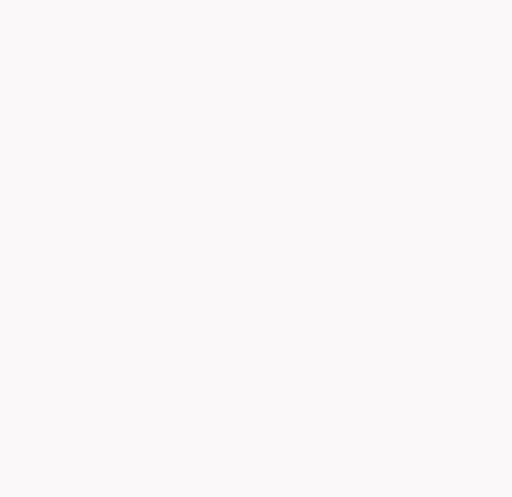
t = 0.00 s
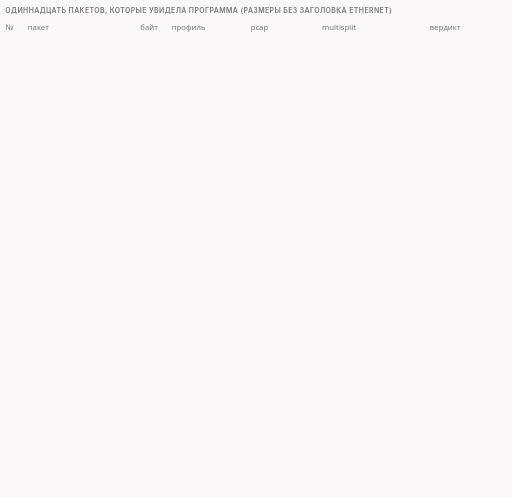
t = 1.45 s
t = 3.50 s: frame unchanged from t = 1.45 s, image omitted
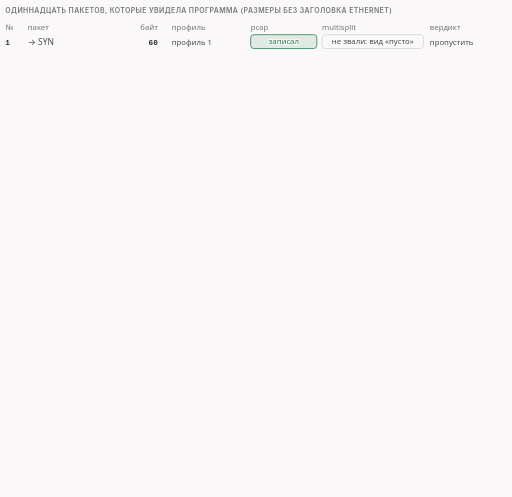
t = 5.04 s
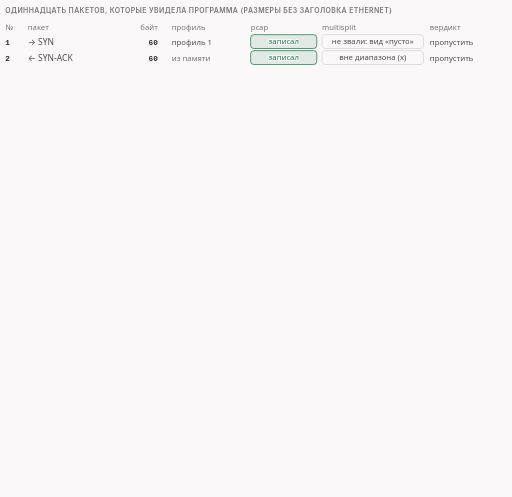
t = 6.58 s
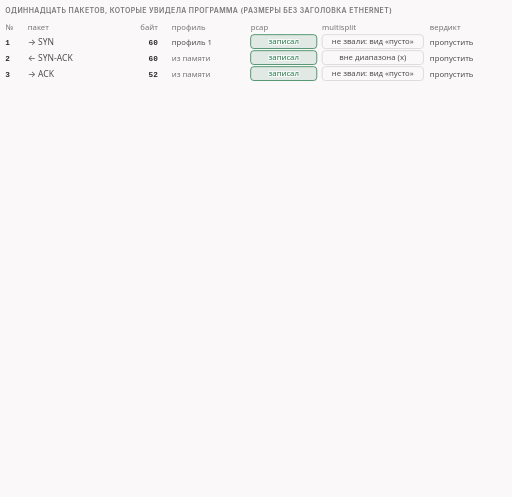
t = 8.19 s

The animated SVG that drew these frames (rendered in a browser with its animation timeline set to each time). Animation: 31 CSS @keyframes rules; frames cover the first 8.19 s, repeats indefinitely.

<svg xmlns="http://www.w3.org/2000/svg" class="v03-s15-eleven-table" viewBox="0 0 960 932" width="960" height="932" role="img" aria-labelledby="v03-s15-eleven-table-t v03-s15-eleven-table-d">
<title id="v03-s15-eleven-table-t">Одиннадцать пакетов опыта</title>
<desc id="v03-s15-eleven-table-d">Таблица одиннадцати пакетов, которые увидела программа в опыте: профиль один подходит им всем, pcap записывает все одиннадцать, журнал упоминает multisplit на семи (на пяти пустых клиентских пакетах он не запускается из-за вида данных «пусто», на входящем втором диапазон входящих x, на четырёх входящих пакетах после приветствия вызов молчит, потому что сам отказался от входящих) и запускает его только на приветствии, которое он режет на 104 и 146 байт; в захвате клиента двенадцать пакетов: 11 минус выброшенный оригинал плюс две отправленные части, а файл самописца содержит одиннадцать пакетов с неразрезанным приветствием в 302 байта.</desc>
<style>.v03-s15-eleven-table{--fg:var(--dark,#2b2b2b);--fg2:var(--darkgray,#4e4e4e);--mute:var(--gray,#767676);--line:var(--lightgray,#d4d4d4);--acc:var(--secondary,#1f7fb5);--tint:var(--highlight,rgba(178,225,255,.28));--bg:var(--light,#faf8f8);--rej:#c4372b;--rejt:rgba(196,55,43,.10);--ok:#237a4b;--okt:rgba(35,122,75,.11);--amb:#a8610a;--ambt:rgba(168,97,10,.13)}
@media (prefers-color-scheme:dark){.v03-s15-eleven-table{--fg:var(--dark,#ebebec);--fg2:var(--darkgray,#d4d4d4);--mute:var(--gray,#9a9a9a);--line:var(--lightgray,#4a474a);--acc:var(--secondary,#b2e1ff);--tint:var(--highlight,rgba(178,225,255,.14));--bg:var(--light,#161618);--rej:#ff8f80;--rejt:rgba(255,143,128,.14);--ok:#7fd9a1;--okt:rgba(127,217,161,.13);--amb:#f0b866;--ambt:rgba(240,184,102,.14)}}
.v03-s15-eleven-table .bg{fill:var(--bg)}
.v03-s15-eleven-table text{font-family:var(--bodyFont,'Source Sans 3'),system-ui,-apple-system,'Segoe UI',Roboto,sans-serif;font-size:16px;fill:var(--fg2);paint-order:stroke;stroke:var(--bg);stroke-width:4px;stroke-linejoin:round}
.v03-s15-eleven-table .tk{font-weight:600;fill:var(--fg)}
.v03-s15-eleven-table .sm{font-size:14.5px}
.v03-s15-eleven-table .m{font-family:var(--codeFont,'JetBrains Mono'),ui-monospace,'Cascadia Code',Consolas,monospace;font-size:14.5px}
.v03-s15-eleven-table .mk{font-family:var(--codeFont,'JetBrains Mono'),ui-monospace,'Cascadia Code',Consolas,monospace;font-size:14.5px;font-weight:600;fill:var(--fg)}
.v03-s15-eleven-table .ml{font-family:var(--codeFont,'JetBrains Mono'),ui-monospace,'Cascadia Code',Consolas,monospace;font-size:17px;font-weight:600;fill:var(--fg)}
.v03-s15-eleven-table .mt{font-family:var(--codeFont,'JetBrains Mono'),ui-monospace,'Cascadia Code',Consolas,monospace;font-size:13px}
.v03-s15-eleven-table .cap{font-family:var(--headerFont,Inter),system-ui,-apple-system,'Segoe UI',Roboto,sans-serif;font-size:13px;font-weight:600;letter-spacing:.06em;text-transform:uppercase;fill:var(--mute)}
.v03-s15-eleven-table .mu{fill:var(--mute)}.v03-s15-eleven-table .fg{fill:var(--fg)}.v03-s15-eleven-table .acc{fill:var(--acc)}.v03-s15-eleven-table .rej{fill:var(--rej)}.v03-s15-eleven-table .ok{fill:var(--ok)}.v03-s15-eleven-table .amb{fill:var(--amb)}
.v03-s15-eleven-table .hb{fill:var(--acc);font-weight:700}.v03-s15-eleven-table .hbr{fill:var(--rej);font-weight:700}.v03-s15-eleven-table .hbo{fill:var(--ok);font-weight:700}.v03-s15-eleven-table .hbb{fill:var(--amb);font-weight:700}
.v03-s15-eleven-table .c{text-anchor:middle}.v03-s15-eleven-table .r{text-anchor:end}
.v03-s15-eleven-table .nos{stroke:none}
.v03-s15-eleven-table .bx{fill:var(--bg);stroke:var(--line);stroke-width:1.4}
.v03-s15-eleven-table .bxs{fill:var(--bg);stroke:var(--mute);stroke-width:1.4}
.v03-s15-eleven-table .bxa{fill:var(--tint);stroke:var(--acc);stroke-width:1.4}
.v03-s15-eleven-table .bxr{fill:var(--rejt);stroke:var(--rej);stroke-width:1.4}
.v03-s15-eleven-table .bxo{fill:var(--okt);stroke:var(--ok);stroke-width:1.4}
.v03-s15-eleven-table .bxb{fill:var(--ambt);stroke:var(--amb);stroke-width:1.4}
.v03-s15-eleven-table .bxn{fill:none;stroke:var(--fg);stroke-width:2}
.v03-s15-eleven-table .bxd{fill:none;stroke:var(--mute);stroke-width:1.3;stroke-dasharray:5 4}
.v03-s15-eleven-table .fa{fill:var(--acc);stroke:none}
.v03-s15-eleven-table .fo{fill:var(--ok);stroke:none}
.v03-s15-eleven-table .fr{fill:var(--rej);stroke:none}
.v03-s15-eleven-table .fm{fill:var(--line);stroke:none}
.v03-s15-eleven-table .lf{fill:none;stroke:var(--fg2);stroke-width:2}
.v03-s15-eleven-table .lm{fill:none;stroke:var(--mute);stroke-width:1.4}
.v03-s15-eleven-table .lmd{fill:none;stroke:var(--mute);stroke-width:1.4;stroke-dasharray:5 4}
.v03-s15-eleven-table .la{fill:none;stroke:var(--acc);stroke-width:2}
.v03-s15-eleven-table .lo{fill:none;stroke:var(--ok);stroke-width:2.4}
.v03-s15-eleven-table .lr{fill:none;stroke:var(--rej);stroke-width:2.4}
.v03-s15-eleven-table .hf{fill:var(--fg2)}.v03-s15-eleven-table .ha{fill:var(--acc)}.v03-s15-eleven-table .hr{fill:var(--rej)}.v03-s15-eleven-table .hm{fill:var(--mute)}.v03-s15-eleven-table .ho{fill:var(--ok)}
.v03-s15-eleven-table .dot{fill:var(--acc);stroke:var(--bg);stroke-width:2}
.v03-s15-eleven-table .a{animation-duration:50s;animation-timing-function:cubic-bezier(.3,.6,.25,1);animation-iteration-count:infinite;animation-fill-mode:both}
@media (prefers-reduced-motion:reduce){.v03-s15-eleven-table .a{animation:none}.v03-s15-eleven-table .tr{display:none}}
.v03-s15-eleven-table{--gt:rgba(110,110,110,.12)}@media (prefers-color-scheme:dark){.v03-s15-eleven-table{--gt:rgba(200,200,200,.10)}}.v03-s15-eleven-table .bxg{fill:var(--gt);stroke:var(--mute);stroke-width:1.4}.v03-s15-eleven-table .lit{fill:var(--amb);stroke:var(--amb);stroke-width:1.6}.v03-s15-eleven-table .off{fill:var(--bg);stroke:var(--mute);stroke-width:1.8}.v03-s15-eleven-table .big{font-size:30px;font-weight:700;fill:var(--fg)}.v03-s15-eleven-table .strike{fill:none;stroke:var(--rej);stroke-width:2.4}@keyframes v03-s15-eleven-table-k1{0.0%{opacity:0}0.8%{opacity:0}1.7%{opacity:1}97.8%{opacity:1}99.0%{opacity:0}100%{opacity:0}}.v03-s15-eleven-table .e1{animation-name:v03-s15-eleven-table-k1}@keyframes v03-s15-eleven-table-k2{0.0%{opacity:0}2.0%{opacity:0}2.9%{opacity:1}97.8%{opacity:1}99.0%{opacity:0}100%{opacity:0}}.v03-s15-eleven-table .e2{animation-name:v03-s15-eleven-table-k2}@keyframes v03-s15-eleven-table-k3{0.0%{opacity:0}7.0%{opacity:0}7.9%{opacity:1}97.8%{opacity:1}99.0%{opacity:0}100%{opacity:0}}.v03-s15-eleven-table .e3{animation-name:v03-s15-eleven-table-k3}@keyframes v03-s15-eleven-table-k4{0.0%{opacity:0}10.8%{opacity:0}11.7%{opacity:1}97.8%{opacity:1}99.0%{opacity:0}100%{opacity:0}}.v03-s15-eleven-table .e4{animation-name:v03-s15-eleven-table-k4}@keyframes v03-s15-eleven-table-k5{0.0%{opacity:0}14.6%{opacity:0}15.5%{opacity:1}97.8%{opacity:1}99.0%{opacity:0}100%{opacity:0}}.v03-s15-eleven-table .e5{animation-name:v03-s15-eleven-table-k5}@keyframes v03-s15-eleven-table-k6{0.0%{opacity:0}19.0%{opacity:0}19.9%{opacity:1}97.8%{opacity:1}99.0%{opacity:0}100%{opacity:0}}.v03-s15-eleven-table .e6{animation-name:v03-s15-eleven-table-k6}@keyframes v03-s15-eleven-table-k7{0.0%{opacity:0}19.8%{opacity:0}20.7%{opacity:1}97.8%{opacity:1}99.0%{opacity:0}100%{opacity:0}}.v03-s15-eleven-table .e7{animation-name:v03-s15-eleven-table-k7}@keyframes v03-s15-eleven-table-k8{0.0%{opacity:0}23.6%{opacity:0}24.5%{opacity:1}97.8%{opacity:1}99.0%{opacity:0}100%{opacity:0}}.v03-s15-eleven-table .e8{animation-name:v03-s15-eleven-table-k8}@keyframes v03-s15-eleven-table-k9{0.0%{opacity:0}27.4%{opacity:0}28.3%{opacity:1}97.8%{opacity:1}99.0%{opacity:0}100%{opacity:0}}.v03-s15-eleven-table .e9{animation-name:v03-s15-eleven-table-k9}@keyframes v03-s15-eleven-table-k10{0.0%{opacity:0}31.2%{opacity:0}32.1%{opacity:1}97.8%{opacity:1}99.0%{opacity:0}100%{opacity:0}}.v03-s15-eleven-table .e10{animation-name:v03-s15-eleven-table-k10}@keyframes v03-s15-eleven-table-k11{0.0%{opacity:0}35.0%{opacity:0}35.9%{opacity:1}97.8%{opacity:1}99.0%{opacity:0}100%{opacity:0}}.v03-s15-eleven-table .e11{animation-name:v03-s15-eleven-table-k11}@keyframes v03-s15-eleven-table-k12{0.0%{opacity:0}38.8%{opacity:0}39.7%{opacity:1}97.8%{opacity:1}99.0%{opacity:0}100%{opacity:0}}.v03-s15-eleven-table .e12{animation-name:v03-s15-eleven-table-k12}@keyframes v03-s15-eleven-table-k13{0.0%{opacity:0}42.6%{opacity:0}43.5%{opacity:1}97.8%{opacity:1}99.0%{opacity:0}100%{opacity:0}}.v03-s15-eleven-table .e13{animation-name:v03-s15-eleven-table-k13}@keyframes v03-s15-eleven-table-k14{0.0%{opacity:0}46.4%{opacity:0}47.3%{opacity:1}97.8%{opacity:1}99.0%{opacity:0}100%{opacity:0}}.v03-s15-eleven-table .e14{animation-name:v03-s15-eleven-table-k14}@keyframes v03-s15-eleven-table-k15{0.0%{opacity:0}47.6%{opacity:0}48.5%{opacity:1}97.8%{opacity:1}99.0%{opacity:0}100%{opacity:0}}.v03-s15-eleven-table .e15{animation-name:v03-s15-eleven-table-k15}@keyframes v03-s15-eleven-table-k16{0.0%{opacity:0}51.2%{opacity:0}52.1%{opacity:1}97.8%{opacity:1}99.0%{opacity:0}100%{opacity:0}}.v03-s15-eleven-table .e16{animation-name:v03-s15-eleven-table-k16}@keyframes v03-s15-eleven-table-k17{0.0%{opacity:0}54.8%{opacity:0}55.7%{opacity:1}97.8%{opacity:1}99.0%{opacity:0}100%{opacity:0}}.v03-s15-eleven-table .e17{animation-name:v03-s15-eleven-table-k17}@keyframes v03-s15-eleven-table-k18{0.0%{opacity:0}58.4%{opacity:0}59.3%{opacity:1}97.8%{opacity:1}99.0%{opacity:0}100%{opacity:0}}.v03-s15-eleven-table .e18{animation-name:v03-s15-eleven-table-k18}@keyframes v03-s15-eleven-table-k19{0.0%{opacity:0}59.6%{opacity:0}60.5%{opacity:1}97.8%{opacity:1}99.0%{opacity:0}100%{opacity:0}}.v03-s15-eleven-table .e19{animation-name:v03-s15-eleven-table-k19}@keyframes v03-s15-eleven-table-k20{0.0%{opacity:0}61.6%{opacity:0}62.5%{opacity:1}97.8%{opacity:1}99.0%{opacity:0}100%{opacity:0}}.v03-s15-eleven-table .e20{animation-name:v03-s15-eleven-table-k20}@keyframes v03-s15-eleven-table-k21{0.0%{opacity:0}63.6%{opacity:0}64.5%{opacity:1}97.8%{opacity:1}99.0%{opacity:0}100%{opacity:0}}.v03-s15-eleven-table .e21{animation-name:v03-s15-eleven-table-k21}@keyframes v03-s15-eleven-table-k22{0.0%{opacity:0}65.2%{opacity:0}66.1%{opacity:1}97.8%{opacity:1}99.0%{opacity:0}100%{opacity:0}}.v03-s15-eleven-table .e22{animation-name:v03-s15-eleven-table-k22}@keyframes v03-s15-eleven-table-k23{0.0%{opacity:0}67.6%{opacity:0}68.5%{opacity:1}97.8%{opacity:1}99.0%{opacity:0}100%{opacity:0}}.v03-s15-eleven-table .e23{animation-name:v03-s15-eleven-table-k23}@keyframes v03-s15-eleven-table-k24{0.0%{opacity:0}70.4%{opacity:0}71.3%{opacity:1}97.8%{opacity:1}99.0%{opacity:0}100%{opacity:0}}.v03-s15-eleven-table .e24{animation-name:v03-s15-eleven-table-k24}@keyframes v03-s15-eleven-table-k25{0.0%{opacity:0}72.4%{opacity:0}73.3%{opacity:1}97.8%{opacity:1}99.0%{opacity:0}100%{opacity:0}}.v03-s15-eleven-table .e25{animation-name:v03-s15-eleven-table-k25}@keyframes v03-s15-eleven-table-k26{0.0%{opacity:0}74.8%{opacity:0}75.7%{opacity:1}97.8%{opacity:1}99.0%{opacity:0}100%{opacity:0}}.v03-s15-eleven-table .e26{animation-name:v03-s15-eleven-table-k26}@keyframes v03-s15-eleven-table-k27{0.0%{opacity:0}77.0%{opacity:0}77.9%{opacity:1}97.8%{opacity:1}99.0%{opacity:0}100%{opacity:0}}.v03-s15-eleven-table .e27{animation-name:v03-s15-eleven-table-k27}@keyframes v03-s15-eleven-table-k28{0.0%{opacity:0}79.2%{opacity:0}80.1%{opacity:1}97.8%{opacity:1}99.0%{opacity:0}100%{opacity:0}}.v03-s15-eleven-table .e28{animation-name:v03-s15-eleven-table-k28}@keyframes v03-s15-eleven-table-k29{0.0%{opacity:0}81.4%{opacity:0}82.3%{opacity:1}97.8%{opacity:1}99.0%{opacity:0}100%{opacity:0}}.v03-s15-eleven-table .e29{animation-name:v03-s15-eleven-table-k29}@keyframes v03-s15-eleven-table-k30{0.0%{opacity:0}83.6%{opacity:0}84.5%{opacity:1}97.8%{opacity:1}99.0%{opacity:0}100%{opacity:0}}.v03-s15-eleven-table .e30{animation-name:v03-s15-eleven-table-k30}@keyframes v03-s15-eleven-table-k31{0.0%{opacity:0}85.8%{opacity:0}86.7%{opacity:1}97.8%{opacity:1}99.0%{opacity:0}100%{opacity:0}}.v03-s15-eleven-table .e31{animation-name:v03-s15-eleven-table-k31}</style>
<rect class="bg" x="0" y="0" width="960" height="932"/>
<g class="a e1"><text class="cap" x="10" y="24">одиннадцать пакетов, которые увидела программа (размеры без заголовка Ethernet)</text></g>
<g class="a e2"><text class="sm mu" x="10" y="56">№</text><text class="sm mu" x="52" y="56">пакет</text><text class="sm mu r" x="296" y="56">байт</text><text class="sm mu" x="322" y="56">профиль</text><text class="sm mu" x="470" y="56">pcap</text><text class="sm mu" x="604" y="56">multisplit</text><text class="sm mu" x="806" y="56">вердикт</text></g>
<g class="a e3"><text class="mk" x="10" y="85">1</text><text x="52" y="85">→ SYN</text><text class="mk r" x="296" y="85">60</text><text class="sm" x="322" y="85">профиль 1</text><rect class="bxo" x="470" y="65" width="124" height="26" rx="6"/><text class="sm ok c" x="532" y="83">записал</text><rect class="bx" x="604" y="65" width="190" height="26" rx="6"/><text class="sm c" x="699" y="83">не звали: вид «пусто»</text><text class="sm" x="806" y="85">пропустить</text></g>
<g class="a e4"><text class="mk" x="10" y="115">2</text><text x="52" y="115">← SYN-ACK</text><text class="mk r" x="296" y="115">60</text><text class="sm mu" x="322" y="115">из памяти</text><rect class="bxo" x="470" y="95" width="124" height="26" rx="6"/><text class="sm ok c" x="532" y="113">записал</text><rect class="bx" x="604" y="95" width="190" height="26" rx="6"/><text class="sm c" x="699" y="113">вне диапазона (x)</text><text class="sm" x="806" y="115">пропустить</text></g>
<g class="a e5"><text class="mk" x="10" y="145">3</text><text x="52" y="145">→ ACK</text><text class="mk r" x="296" y="145">52</text><text class="sm mu" x="322" y="145">из памяти</text><rect class="bxo" x="470" y="125" width="124" height="26" rx="6"/><text class="sm ok c" x="532" y="143">записал</text><rect class="bx" x="604" y="125" width="190" height="26" rx="6"/><text class="sm c" x="699" y="143">не звали: вид «пусто»</text><text class="sm" x="806" y="145">пропустить</text></g>
<g class="a e6"><text class="mk" x="10" y="175">4</text><text class="tk" x="52" y="175">→ приветствие</text><text class="mk r" x="296" y="175">302</text><text class="sm" x="322" y="175">выбор повторён</text><rect class="bxo" x="470" y="155" width="124" height="26" rx="6"/><text class="sm ok c" x="532" y="173">записал</text><rect class="bxo" x="604" y="155" width="190" height="26" rx="6"/><text class="sm c tk ok" x="699" y="173">разрезал: 104 + 146</text><text class="sm tk rej" x="806" y="175">выбросить</text></g>
<g class="a e7"><rect class="bxn" x="6" y="152" width="948" height="32" rx="8"/></g>
<g class="a e8"><text class="mk" x="10" y="205">5</text><text x="52" y="205">← ACK на часть 1</text><text class="mk r" x="296" y="205">52</text><text class="sm mu" x="322" y="205">из памяти</text><rect class="bxo" x="470" y="185" width="124" height="26" rx="6"/><text class="sm ok c" x="532" y="203">записал</text><rect class="bxd" x="604" y="185" width="190" height="26" rx="6"/><text class="sm c mu" x="699" y="203">молчит</text><text class="sm" x="806" y="205">пропустить</text></g>
<g class="a e9"><text class="mk" x="10" y="235">6</text><text x="52" y="235">← данные сервера</text><text class="mk r" x="296" y="235">66</text><text class="sm mu" x="322" y="235">из памяти</text><rect class="bxo" x="470" y="215" width="124" height="26" rx="6"/><text class="sm ok c" x="532" y="233">записал</text><rect class="bxd" x="604" y="215" width="190" height="26" rx="6"/><text class="sm c mu" x="699" y="233">молчит</text><text class="sm" x="806" y="235">пропустить</text></g>
<g class="a e10"><text class="mk" x="10" y="265">7</text><text x="52" y="265">← ACK на часть 2</text><text class="mk r" x="296" y="265">52</text><text class="sm mu" x="322" y="265">из памяти</text><rect class="bxo" x="470" y="245" width="124" height="26" rx="6"/><text class="sm ok c" x="532" y="263">записал</text><rect class="bxd" x="604" y="245" width="190" height="26" rx="6"/><text class="sm c mu" x="699" y="263">молчит</text><text class="sm" x="806" y="265">пропустить</text></g>
<g class="a e11"><text class="mk" x="10" y="295">8</text><text x="52" y="295">→ ACK</text><text class="mk r" x="296" y="295">52</text><text class="sm mu" x="322" y="295">из памяти</text><rect class="bxo" x="470" y="275" width="124" height="26" rx="6"/><text class="sm ok c" x="532" y="293">записал</text><rect class="bx" x="604" y="275" width="190" height="26" rx="6"/><text class="sm c" x="699" y="293">не звали: вид «пусто»</text><text class="sm" x="806" y="295">пропустить</text></g>
<g class="a e12"><text class="mk" x="10" y="325">9</text><text x="52" y="325">→ FIN</text><text class="mk r" x="296" y="325">52</text><text class="sm mu" x="322" y="325">из памяти</text><rect class="bxo" x="470" y="305" width="124" height="26" rx="6"/><text class="sm ok c" x="532" y="323">записал</text><rect class="bx" x="604" y="305" width="190" height="26" rx="6"/><text class="sm c" x="699" y="323">не звали: вид «пусто»</text><text class="sm" x="806" y="325">пропустить</text></g>
<g class="a e13"><text class="mk" x="10" y="355">10</text><text x="52" y="355">← FIN</text><text class="mk r" x="296" y="355">52</text><text class="sm mu" x="322" y="355">из памяти</text><rect class="bxo" x="470" y="335" width="124" height="26" rx="6"/><text class="sm ok c" x="532" y="353">записал</text><rect class="bxd" x="604" y="335" width="190" height="26" rx="6"/><text class="sm c mu" x="699" y="353">молчит</text><text class="sm" x="806" y="355">пропустить</text></g>
<g class="a e14"><text class="mk" x="10" y="385">11</text><text x="52" y="385">→ ACK</text><text class="mk r" x="296" y="385">52</text><text class="sm mu" x="322" y="385">из памяти</text><rect class="bxo" x="470" y="365" width="124" height="26" rx="6"/><text class="sm ok c" x="532" y="383">записал</text><rect class="bx" x="604" y="365" width="190" height="26" rx="6"/><text class="sm c" x="699" y="383">не звали: вид «пусто»</text><text class="sm" x="806" y="385">пропустить</text></g>
<g class="a e15"><rect class="bxb" x="10" y="400" width="940" height="52" rx="8"/><text class="sm" x="24" y="422">молчит на № 5, 6, 7, 10: на приветствии multisplit сам отказался от входящих пакетов</text><text class="mt fg" x="24" y="442">instance cutoff for &#x27;multisplit_1_2&#x27; in=1 out=0</text></g>
<g class="a e16"><rect class="bx" x="10" y="470" width="300" height="66" rx="8"/><text class="big" x="26" y="514">11</text><text class="sm" x="86" y="498">пакетов записал</text><text class="sm" x="86" y="518">самописец (pcap)</text></g>
<g class="a e17"><rect class="bx" x="330" y="470" width="300" height="66" rx="8"/><text class="big" x="346" y="514">7</text><text class="sm" x="406" y="498">пакетов, где журнал</text><text class="sm" x="406" y="518">упоминает multisplit</text></g>
<g class="a e18"><rect class="bx" x="650" y="470" width="300" height="66" rx="8"/><text class="big" x="666" y="514">1</text><text class="sm" x="726" y="498">пакет разрезан:</text><text class="sm" x="726" y="518">приветствие, № 4</text></g>
<g class="a e19"><text class="sm mu" x="10" y="560">на остальных четырёх (№ 5, 6, 7, 10) журнал про multisplit молчит</text></g>
<g class="a e20"><text class="cap" x="10" y="592">захват клиента (запись на сетевой карте клиента): 12 пакетов</text></g>
<g class="a e21"><rect class="bx" x="10" y="604" width="70" height="30" rx="6"/><text class="tk c" x="45" y="625">1</text><rect class="bx" x="88" y="604" width="70" height="30" rx="6"/><text class="tk c" x="123" y="625">2</text><rect class="bx" x="166" y="604" width="70" height="30" rx="6"/><text class="tk c" x="201" y="625">3</text><rect class="bxb" x="244" y="604" width="70" height="30" rx="6"/><text class="tk c" x="279" y="625">4</text><rect class="bx" x="322" y="604" width="70" height="30" rx="6"/><text class="tk c" x="357" y="625">5</text><rect class="bx" x="400" y="604" width="70" height="30" rx="6"/><text class="tk c" x="435" y="625">6</text><rect class="bxb" x="478" y="604" width="70" height="30" rx="6"/><text class="tk c" x="513" y="625">7</text><rect class="bx" x="556" y="604" width="70" height="30" rx="6"/><text class="tk c" x="591" y="625">8</text><rect class="bx" x="634" y="604" width="70" height="30" rx="6"/><text class="tk c" x="669" y="625">9</text><rect class="bx" x="712" y="604" width="70" height="30" rx="6"/><text class="tk c" x="747" y="625">10</text><rect class="bx" x="790" y="604" width="70" height="30" rx="6"/><text class="tk c" x="825" y="625">11</text><rect class="bx" x="868" y="604" width="70" height="30" rx="6"/><text class="tk c" x="903" y="625">12</text></g>
<g class="a e22"><text class="sm c" x="279" y="654">часть 1</text><text class="sm c" x="513" y="654">часть 2</text><text class="sm mu c" x="279" y="672">104 байта</text><text class="sm mu c" x="513" y="672">146 байт</text></g>
<g class="a e23"><text class="tk" x="10" y="700">11 − 1 + 2 = 12: убрали оригинал, добавили две отправленные части</text></g>
<g class="a e24"><text class="sm mu" x="10" y="724">подтверждение 105 (= 1 + 104) относится к части 1, подтверждение 251 (= 105 + 146) к части 2</text></g>
<g class="a e25"><text class="sm mu" x="10" y="746">файл самописца: 11 пакетов, четвёртый 302 байта: приветствие в нём целиком, как его отдало ядро</text></g>
<g class="a e26"><text class="cap" x="10" y="782">слово строки и след в журнале</text></g>
<g class="a e27"><text class="mk" x="10" y="810">--filter-tcp=443</text><text class="sm" x="270" y="810">→ все одиннадцать пакетов подошли профилю один</text></g>
<g class="a e28"><text class="mk" x="10" y="836">--in-range=a</text><text class="sm" x="270" y="836">→ перед pcap: самописец видит и входящие</text></g>
<g class="a e29"><text class="mk" x="10" y="862">--in-range=x</text><text class="sm" x="270" y="862">→ после него: multisplit входящих не получает</text></g>
<g class="a e30"><text class="mk" x="10" y="888">--payload=tls_client_hello</text><text class="sm" x="270" y="888">→ multisplit не вызван на пяти пустых клиентских пакетах</text></g>
<g class="a e31"><text class="mk" x="10" y="914">pos=midsld</text><text class="sm" x="270" y="914">→ место разреза: 104</text></g>
</svg>
